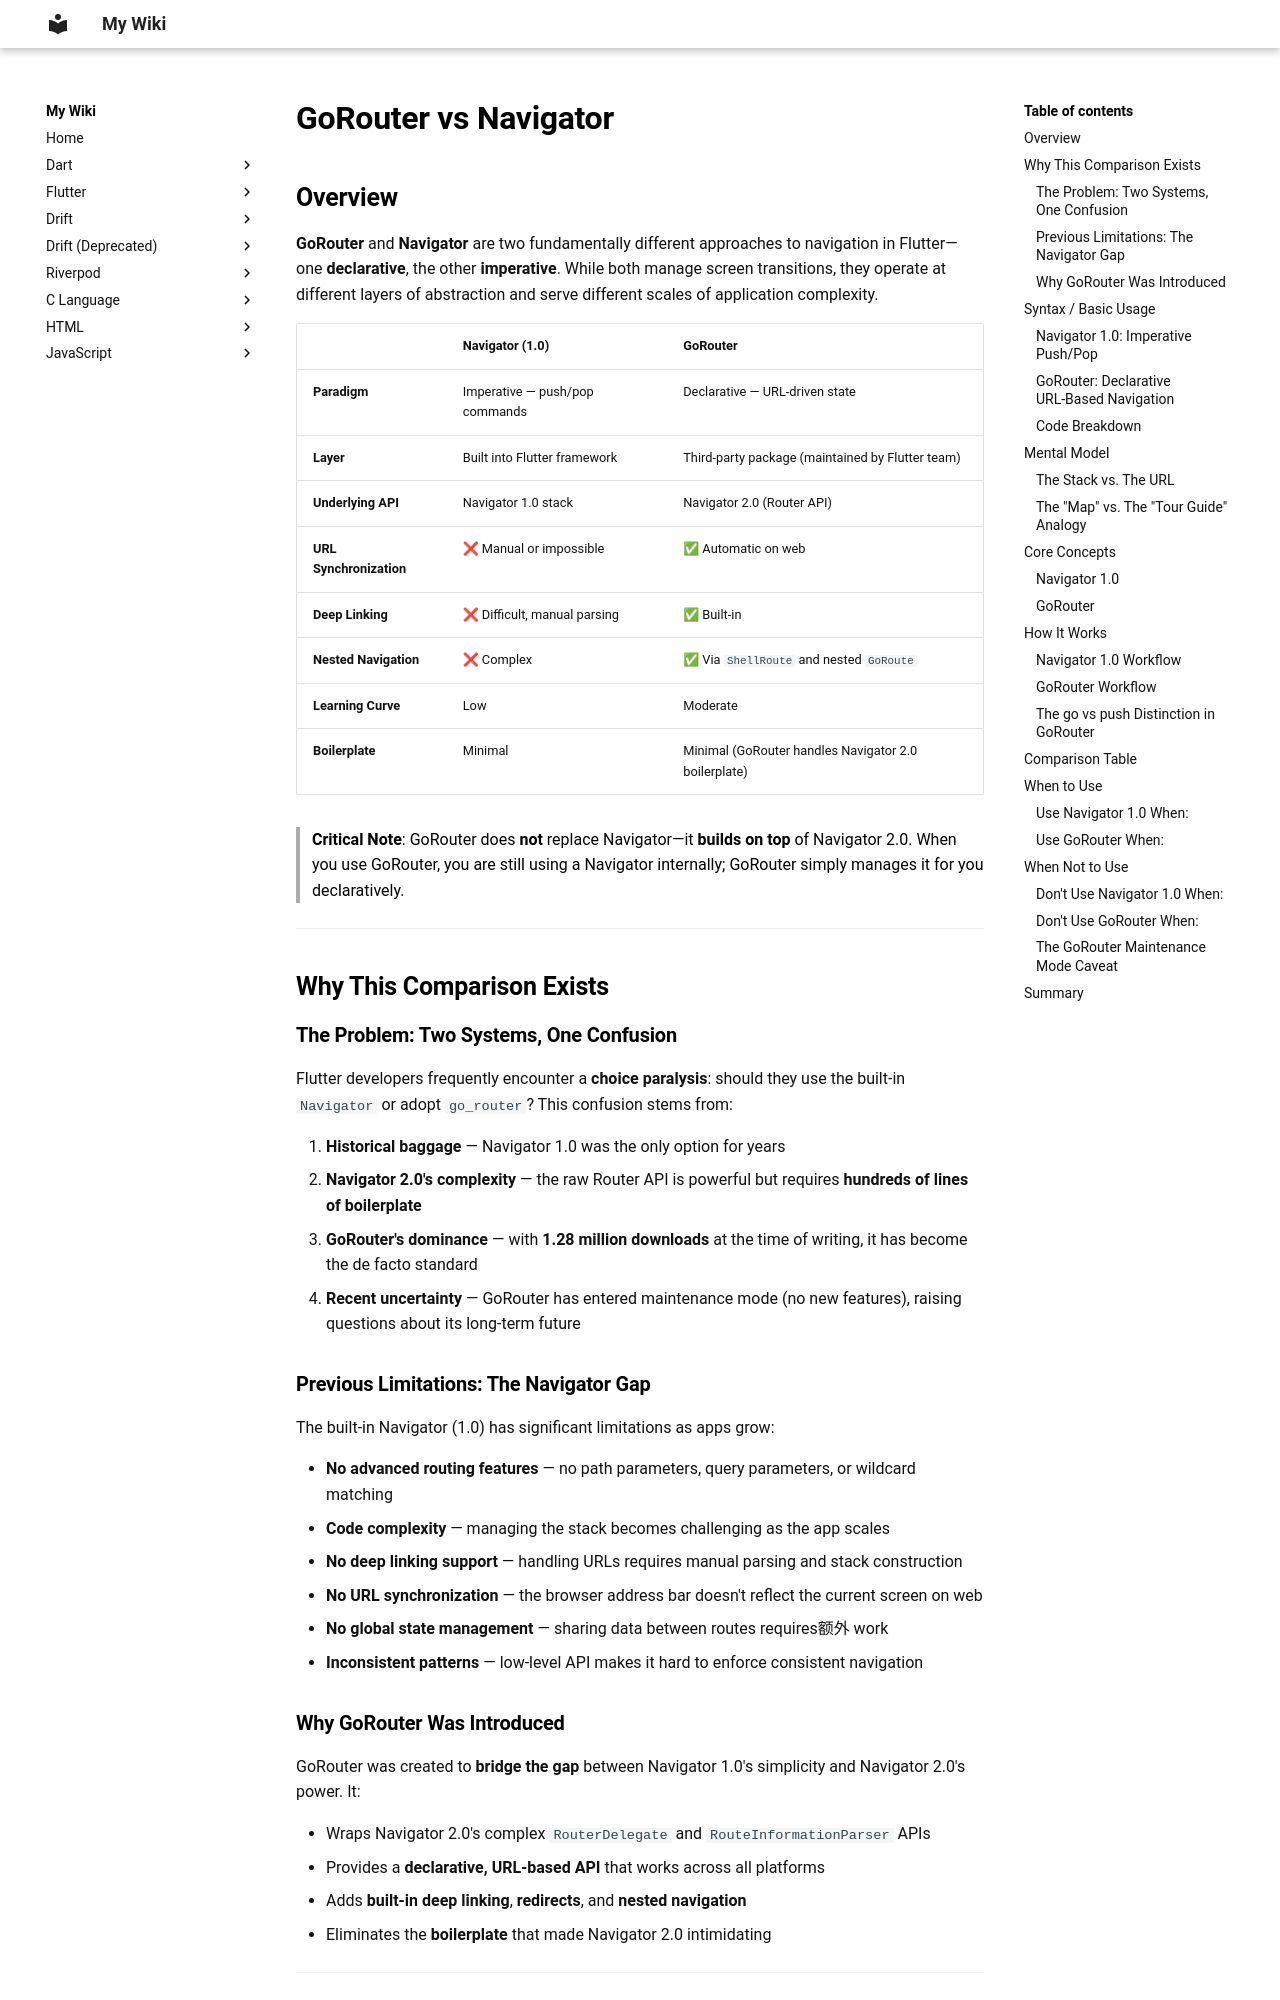

repository: aromalsibu/my-dev-wiki · page: gorouter/02_core_concepts/02_gorouter_vs_navigator/index.html · generator: mkdocs

# GoRouter vs Navigator

## Overview

**GoRouter** and **Navigator** are two fundamentally different approaches to navigation in Flutter—one **declarative**, the other **imperative**. While both manage screen transitions, they operate at different layers of abstraction and serve different scales of application complexity.

| | **Navigator (1.0)** | **GoRouter** |
|---|---|---|
| **Paradigm** | Imperative — push/pop commands | Declarative — URL-driven state |
| **Layer** | Built into Flutter framework | Third‑party package (maintained by Flutter team) |
| **Underlying API** | Navigator 1.0 stack | Navigator 2.0 (Router API) |
| **URL Synchronization** | ❌ Manual or impossible | ✅ Automatic on web |
| **Deep Linking** | ❌ Difficult, manual parsing | ✅ Built‑in |
| **Nested Navigation** | ❌ Complex | ✅ Via `ShellRoute` and nested `GoRoute` |
| **Learning Curve** | Low | Moderate |
| **Boilerplate** | Minimal | Minimal (GoRouter handles Navigator 2.0 boilerplate) |

> **Critical Note**: GoRouter does **not** replace Navigator—it **builds on top** of Navigator 2.0. When you use GoRouter, you are still using a Navigator internally; GoRouter simply manages it for you declaratively.

---

## Why This Comparison Exists

### The Problem: Two Systems, One Confusion

Flutter developers frequently encounter a **choice paralysis**: should they use the built‑in `Navigator` or adopt `go_router`? This confusion stems from:

1. **Historical baggage** — Navigator 1.0 was the only option for years
2. **Navigator 2.0's complexity** — the raw Router API is powerful but requires **hundreds of lines of boilerplate**
3. **GoRouter's dominance** — with **1.28 million downloads** at the time of writing, it has become the de facto standard
4. **Recent uncertainty** — GoRouter has entered maintenance mode (no new features), raising questions about its long‑term future

### Previous Limitations: The Navigator Gap

The built‑in Navigator (1.0) has significant limitations as apps grow:

- **No advanced routing features** — no path parameters, query parameters, or wildcard matching
- **Code complexity** — managing the stack becomes challenging as the app scales
- **No deep linking support** — handling URLs requires manual parsing and stack construction
- **No URL synchronization** — the browser address bar doesn't reflect the current screen on web
- **No global state management** — sharing data between routes requires额外 work
- **Inconsistent patterns** — low‑level API makes it hard to enforce consistent navigation
